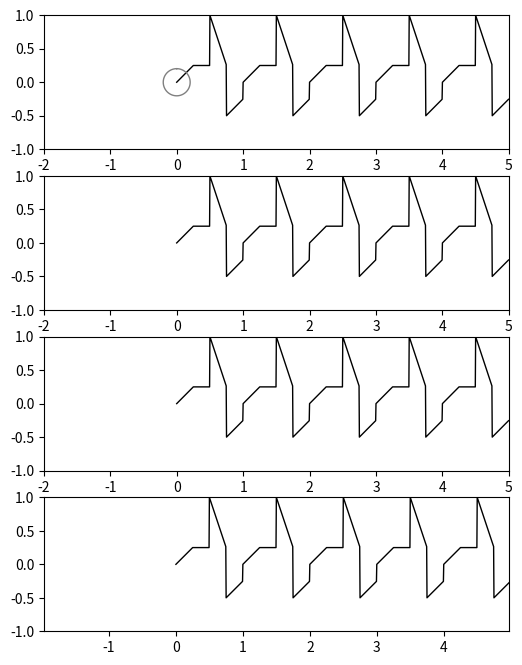

The matplotlib source for this figure: (Note: this script raises an exception after producing the figure.)
import numpy as np
import matplotlib.pyplot as plt
from matplotlib.pylab import *
import matplotlib.animation as animation

def FS(ft,k):
    dt = 1/len(ft)
    ak = 0+0j
    for i in range(len(ft)):
        ak+=ft[i]*(np.cos(-2*np.pi*k*dt*i) + 1j*np.sin(-2*np.pi*k*dt*i))*dt
    return ak

'''
Draw 4 subplots to show how the simulation gets closer to the original signal.
'''

T = 5
nums = [1, 3, 5, 15]

fig = figure(figsize = (6,8))

picts = [[],[],[],[]]
axes = [subplot2grid((4, 1), (0, 0)), subplot2grid((4, 1), (1, 0)), subplot2grid((4, 1), (2, 0)), subplot2grid((4, 1), (3, 0))]

for j in range(len(axes)):
    ax = axes[j]
    ax.set_xlim([-2, T])
    ax.set_ylim([-1, 1])
    m = nums[j]
    plt.axis('equal')


    cn = []
    n = np.linspace(-m,m,2*m+1)


    ax.set_xlim([-2, T])
    ax.set_ylim([-1, 1])


    '''
    Square Wave
    '''
    # sqwx = []
    # sqwy = []
    # for i in range(T):
    #     sqwx+=[i+0.5*d/50 for d in range(50)]
    #     sqwy+=[0.5 for d in range(50)]
    #     sqwx+=[i+0.5+0.5*d/50 for d in range(50)]
    #     sqwy+=[-0.5 for d in range(50)]

    # squarewave, = ax.plot(sqwx,sqwy, linewidth=1, color='black') 

    # for k in n:
    #     cn.append(FS(sqwy[:100], k))


    '''
    Oblique Wave
    '''
    # olwx = []
    # olwy = []
    # for i in range(T):
    #     olwx+=[i+0.5*d/50 for d in range(50)]
    #     olwy+=[0.5*d/50 for d in range(50)]
    #     olwx+=[i+0.5+0.5*d/50 for d in range(50)]
    #     olwy+=[-1+0.5+0.5*d/50 for d in range(50)]

    # obliquewave, = ax.plot(olwx,olwy, linewidth=1, color='black') 

    # for k in n:
    #     cn.append(FS(olwy[:100], k))

    '''
    Sharp Wave
    '''
    # spwx = []
    # spwy = []
    # for i in range(T):
    #     spwx+=[i+0.5*d/50 for d in range(50)]
    #     spwy+=[0.5*d/50 for d in range(50)]
    #     spwx+=[i+0.5+0.5*d/50 for d in range(50)]
    #     spwy+=[1-0.5-0.5*d/50 for d in range(50)]

    # shapewave, = ax.plot(spwx,spwy, linewidth=1, color='black') 

    # for k in n:
    #     cn.append(FS(spwy[:100], k))


    '''
    Strange Wave
    '''
    stwx = []
    stwy = []
    for i in range(T):
        stwx+=[i+0.25*d/50 for d in range(50)]
        stwy+=[0.25*d/50 for d in range(50)]

        stwx+=[i+0.25+0.25*d/50 for d in range(50)]
        stwy+=[0.25 for d in range(50)]

        stwx+=[i+0.5+0.25*d/50 for d in range(50)]
        stwy+=[1-0.75*d/50 for d in range(50)]

        stwx+=[i+0.75+0.25*d/50 for d in range(50)]
        stwy+=[-0.5+0.25*d/50 for d in range(50)]

    strangewave, = ax.plot(stwx,stwy, linewidth=1, color='black') 

    for k in n:
        cn.append(FS(stwy[:200], k))



    cn = np.array(cn)
    r = abs(cn)
    p = np.angle(cn)
    w = 2 * np.pi * n

    circles = []
    dots = []
    sins = []
    sinp =[]
    for i in range(len(n)):
        circle, = ax.plot([], [], linewidth=1, color='grey')
        if i == len(n)-1:
            dot, = ax.plot([], [], 'o', color='red')
        else:
            dot, = ax.plot([], [], 'o', color='grey')
        sin, = ax.plot([], [], linewidth=1, color='grey', linestyle='--')
        circles.append(circle)
        dots.append(dot)
        sins.append(sin)
        sinp.append([[],[]])


    wave, = ax.plot([], [], linewidth=1, color='blue') 
    line, = ax.plot([], [], linewidth=1, color='blue', linestyle='--')

    px = []
    py = []

    picts[j].append(r) # 0
    picts[j].append(p) # 1
    picts[j].append(w) # 2
    picts[j].append(circles) # 3
    picts[j].append(dots) # 4
    picts[j].append(sins) # 5
    picts[j].append(sinp) # 6
    picts[j].append(wave) # 7
    picts[j].append(line) # 8
    picts[j].append(px) # 9
    picts[j].append(py) # 10
    picts[j].append(n) # 11

def Anim(t):
    dt = t/100
    theta = np.linspace(0, 2*np.pi, 100)
    for j in range(4):
        r = picts[j][0]
        p = picts[j][1]
        w = picts[j][2]
        circles = picts[j][3]
        dots = picts[j][4]
        sins = picts[j][5]
        sinp = picts[j][6]
        wave = picts[j][7]
        line = picts[j][8]
        px = picts[j][9]
        py = picts[j][10]
        n = picts[j][11]



        center = [0,0]
        for i in range(len(n)):
            circles[i].set_data( center[1]+r[i]*np.sin(theta), center[0]+r[i]*np.cos(theta))
            center = [center[0]+r[i]*np.cos(p[i]+w[i]*dt), center[1] + r[i]*np.sin(p[i]+w[i]*dt)]
            dots[i].set_data([center[1],center[0]])
            sinp[i][0].append(dt)
            sinp[i][1].append(r[i]*np.cos(p[i]+w[i]*dt))
            sins[i].set_data(sinp[i][0], sinp[i][1])
        px.append(dt)
        py.append(center[0])
        wave.set_data(px, py)
        line.set_data([center[1],dt],[center[0],center[0]])

anim = animation.FuncAnimation(fig, Anim, frames=T*100, interval=25, repeat=False)

anim.save('Result.gif' , writer='imagemagick')

# plt.show()